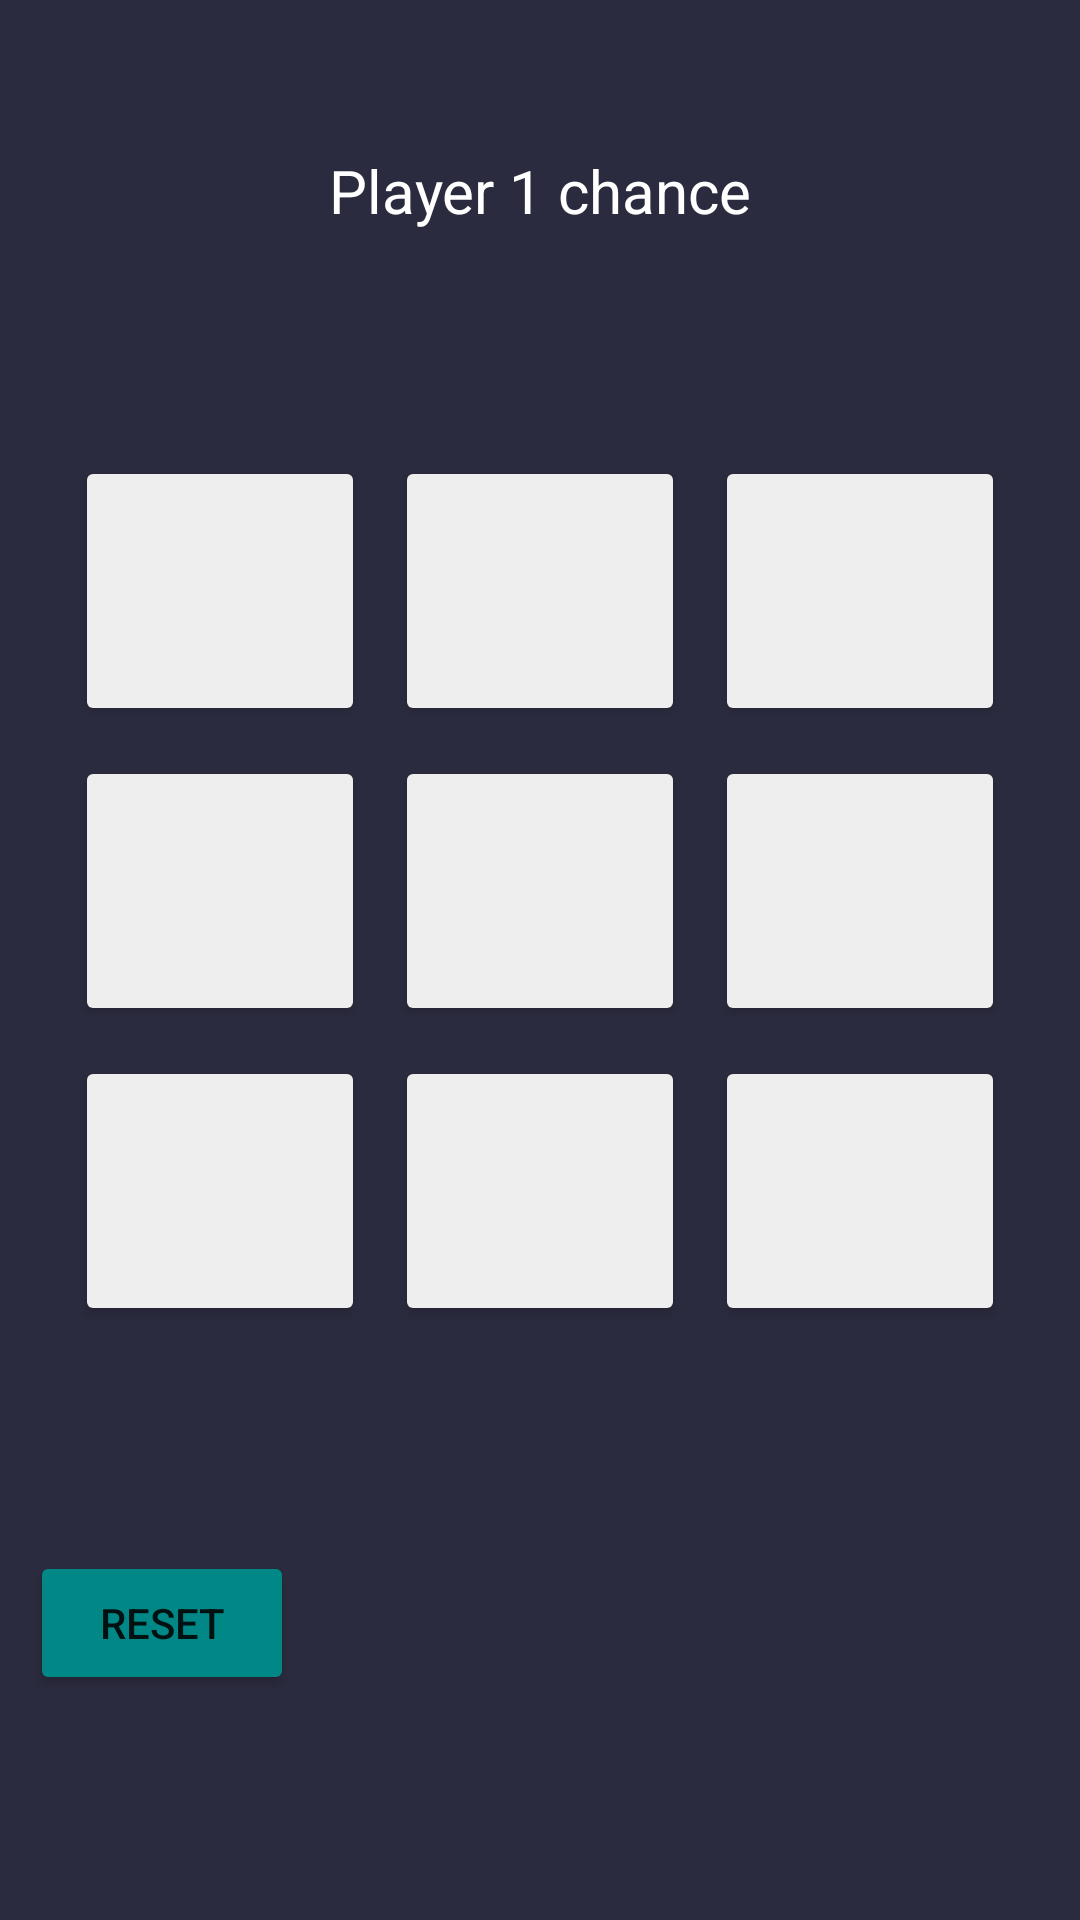

The Android layout XML behind this screen, and the referenced resources:
<!-- AndroidManifest.xml: application theme Theme.TIcTocToe -->
<!-- res/layout/activity_main.xml -->
<?xml version="1.0" encoding="utf-8"?>
<LinearLayout xmlns:android="http://schemas.android.com/apk/res/android"
    xmlns:app="http://schemas.android.com/apk/res-auto"
    xmlns:tools="http://schemas.android.com/tools"
    android:layout_width="match_parent"
    android:layout_height="match_parent"
    android:orientation="vertical"
    android:background="@color/main_back"
    tools:context=".MainActivity">

    <TextView
        android:id="@+id/status"
        android:layout_width="match_parent"
        android:layout_height="wrap_content"
        android:layout_margin="50dp"
        android:gravity="center"
        android:textSize="20dp"
        android:textColor="@color/white"
        android:text="Player 1 chance" />

    <LinearLayout
        android:layout_width="match_parent"
        android:layout_height="wrap_content"
        android:layout_margin="20dp"
        android:orientation="vertical">

        <LinearLayout
            android:layout_width="match_parent"
            android:layout_height="100dp"
            android:weightSum="3">

            <Button
                android:id="@+id/btn1"
                android:layout_width="0dp"
                android:layout_height="match_parent"
                android:layout_margin="5dp"
                android:layout_weight="1"
                android:backgroundTint="#eeeeee"
                android:onClick="OnClick"
                android:tag="1"
                android:textColor="@color/main_back"
                android:textSize="50dp" />

            <Button
                android:id="@+id/btn2"
                android:layout_width="0dp"
                android:layout_height="match_parent"
                android:layout_margin="5dp"
                android:layout_weight="1"
                android:backgroundTint="#eeeeee"
                android:onClick="OnClick"
                android:tag="2"
                android:textColor="@color/black"
                android:textSize="50dp" />

            <Button
                android:id="@+id/btn3"
                android:layout_width="0dp"
                android:layout_height="match_parent"
                android:layout_margin="5dp"
                android:layout_weight="1"
                android:backgroundTint="#eeeeee"
                android:onClick="OnClick"

                android:tag="3"
                android:textColor="@color/black"
                android:textSize="50dp" />
        </LinearLayout>

        <LinearLayout
            android:layout_width="match_parent"
            android:layout_height="100dp"
            android:weightSum="3">

            <Button
                android:id="@+id/btn4"
                android:layout_width="0dp"
                android:layout_height="match_parent"
                android:layout_margin="5dp"
                android:layout_weight="1"
                android:backgroundTint="#eeeeee"
                android:onClick="OnClick"
                android:tag="4"
                android:textColor="@color/black"
                android:textSize="50dp" />

            <Button
                android:id="@+id/btn5"
                android:layout_width="0dp"
                android:layout_height="match_parent"
                android:layout_margin="5dp"
                android:layout_weight="1"
                android:backgroundTint="#eeeeee"
                android:onClick="OnClick"
                android:tag="5"
                android:textColor="@color/black"
                android:textSize="50dp" />

            <Button
                android:id="@+id/btn6"
                android:layout_width="0dp"
                android:layout_height="match_parent"
                android:layout_margin="5dp"
                android:layout_weight="1"
                android:backgroundTint="#eeeeee"
                android:onClick="OnClick"
                android:tag="6"
                android:textColor="@color/black"
                android:textSize="50dp" />
        </LinearLayout>

        <LinearLayout
            android:layout_width="match_parent"
            android:layout_height="100dp"
            android:weightSum="3">

            <Button
                android:id="@+id/btn7"
                android:layout_width="0dp"
                android:layout_height="match_parent"
                android:layout_margin="5dp"
                android:layout_weight="1"
                android:backgroundTint="#eeeeee"
                android:onClick="OnClick"
                android:tag="7"
                android:textColor="@color/black"
                android:textSize="50dp" />

            <Button
                android:id="@+id/btn8"
                android:layout_width="0dp"
                android:layout_height="match_parent"
                android:layout_margin="5dp"
                android:layout_weight="1"
                android:backgroundTint="#eeeeee"
                android:onClick="OnClick"
                android:tag="8"
                android:textColor="@color/black"
                android:textSize="50dp" />

            <Button
                android:id="@+id/btn9"
                android:layout_width="0dp"
                android:layout_height="match_parent"
                android:layout_margin="5dp"
                android:layout_weight="1"
                android:backgroundTint="#eeeeee"
                android:onClick="OnClick"
                android:tag="9"
                android:elevation="5dp"
                android:textColor="@color/black"
                android:textSize="50dp" />
        </LinearLayout>

    </LinearLayout>

    <Button
        android:layout_width="wrap_content"
        android:layout_height="wrap_content"
        android:layout_marginLeft="10dp"
        android:backgroundTint="@color/teal_700"
        android:layout_marginTop="50dp"
        android:onClick="Reset"
        android:text="Reset" />

</LinearLayout>
<!-- resources referenced by this layout -->
<resources>
  <color name="black">#FF000000</color>
  <color name="main_back">#2B2B3F</color>
  <color name="teal_700">#FF018786</color>
  <color name="white">#FFFFFFFF</color>
  <style name="Theme.TIcTocToe" parent="Theme.MaterialComponents.DayNight.NoActionBar">
          
          <item name="colorPrimary">@color/purple_500</item>
          <item name="colorPrimaryVariant">@color/purple_700</item>
          <item name="colorOnPrimary">@color/white</item>
          
          <item name="colorSecondary">@color/teal_200</item>
          <item name="colorSecondaryVariant">@color/teal_700</item>
          <item name="colorOnSecondary">@color/black</item>
          
          <item name="android:statusBarColor" tools:targetApi="l">?attr/colorPrimaryVariant</item>
          
      </style>
  <color name="purple_500">#FF6200EE</color>
  <color name="purple_700">#FF3700B3</color>
  <color name="teal_200">#FF03DAC5</color>
</resources>
